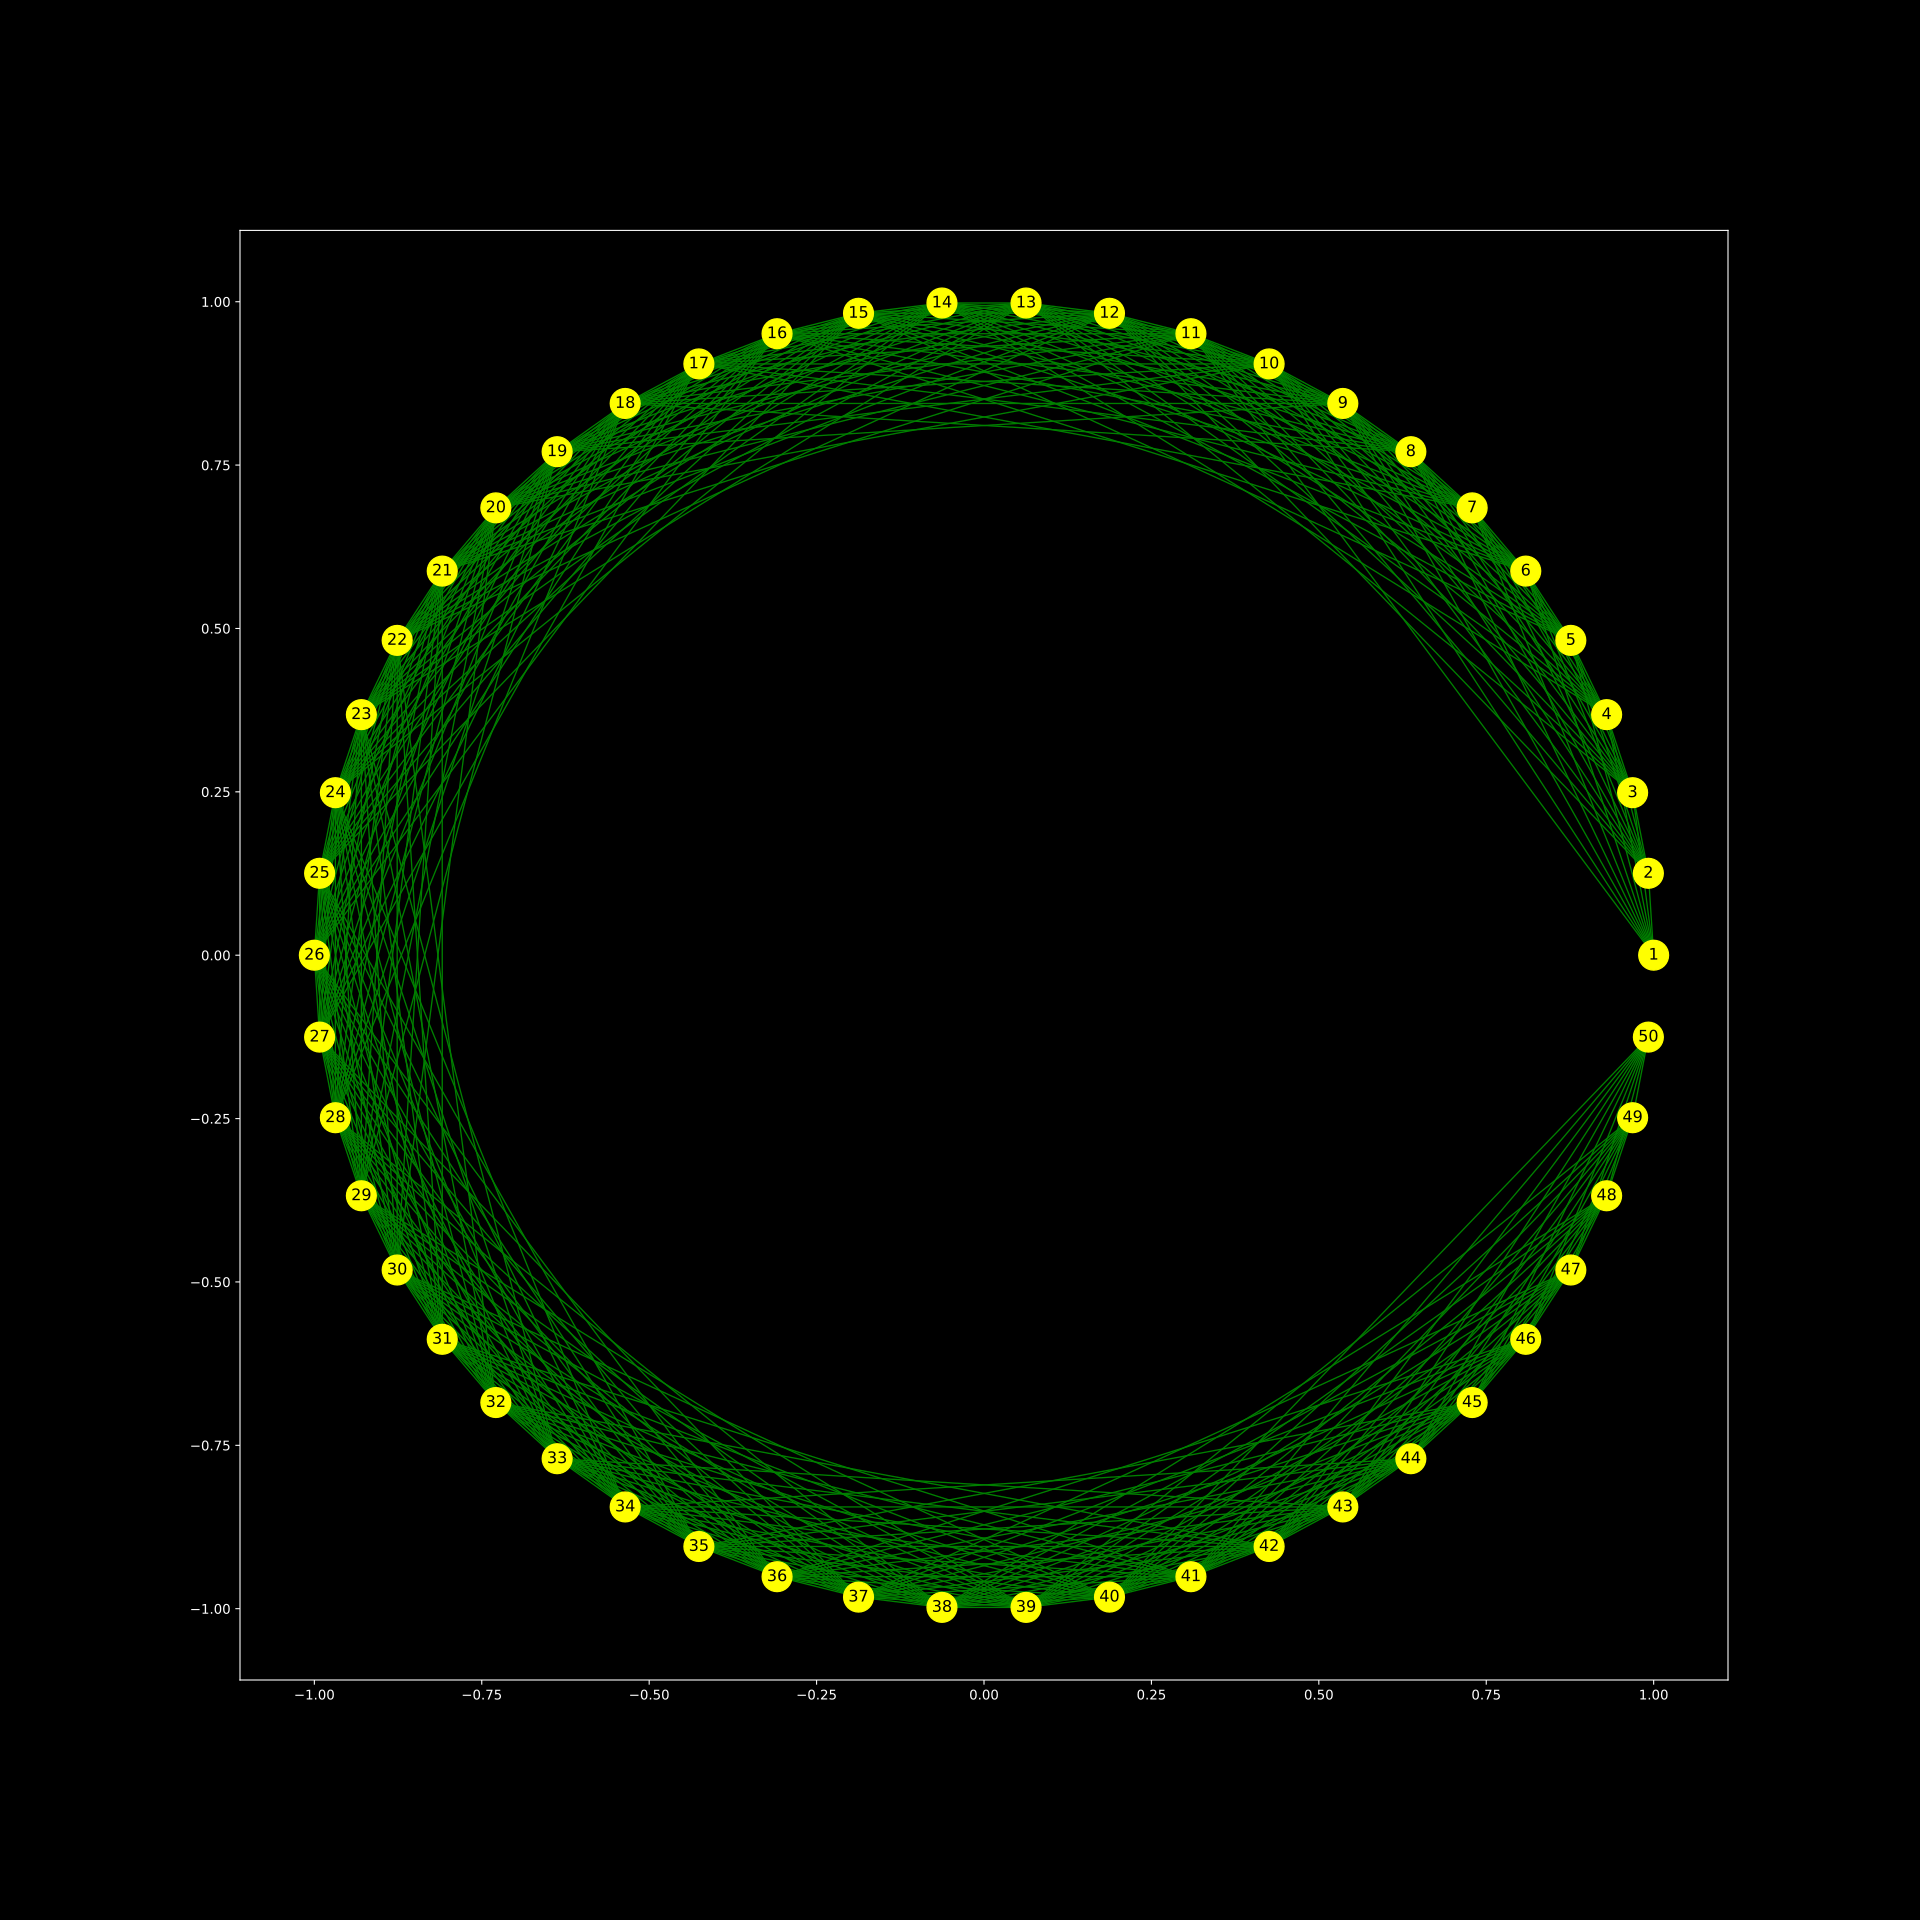

The table this chart was drawn from, first rows:
2, 1
3, 1
3, 2
4, 1
4, 2
4, 3
5, 1
5, 2
5, 3
5, 4
6, 1
6, 2
6, 3
6, 4
6, 5
7, 1
7, 2
7, 3
7, 4
7, 5
7, 6
8, 1
8, 2
8, 3
8, 4
8, 5
8, 6
8, 7
9, 1
9, 2
9, 3
9, 4
9, 5
9, 6
9, 7
9, 8
10, 1
10, 2
10, 3
10, 4
10, 5
10, 6
10, 7
10, 8
10, 9
11, 1
11, 2
11, 3
11, 4
11, 5
11, 6
11, 7
11, 8
11, 9
11, 10
12, 2
12, 3
12, 4
12, 5
12, 6
12, 7
... 384 more rows
